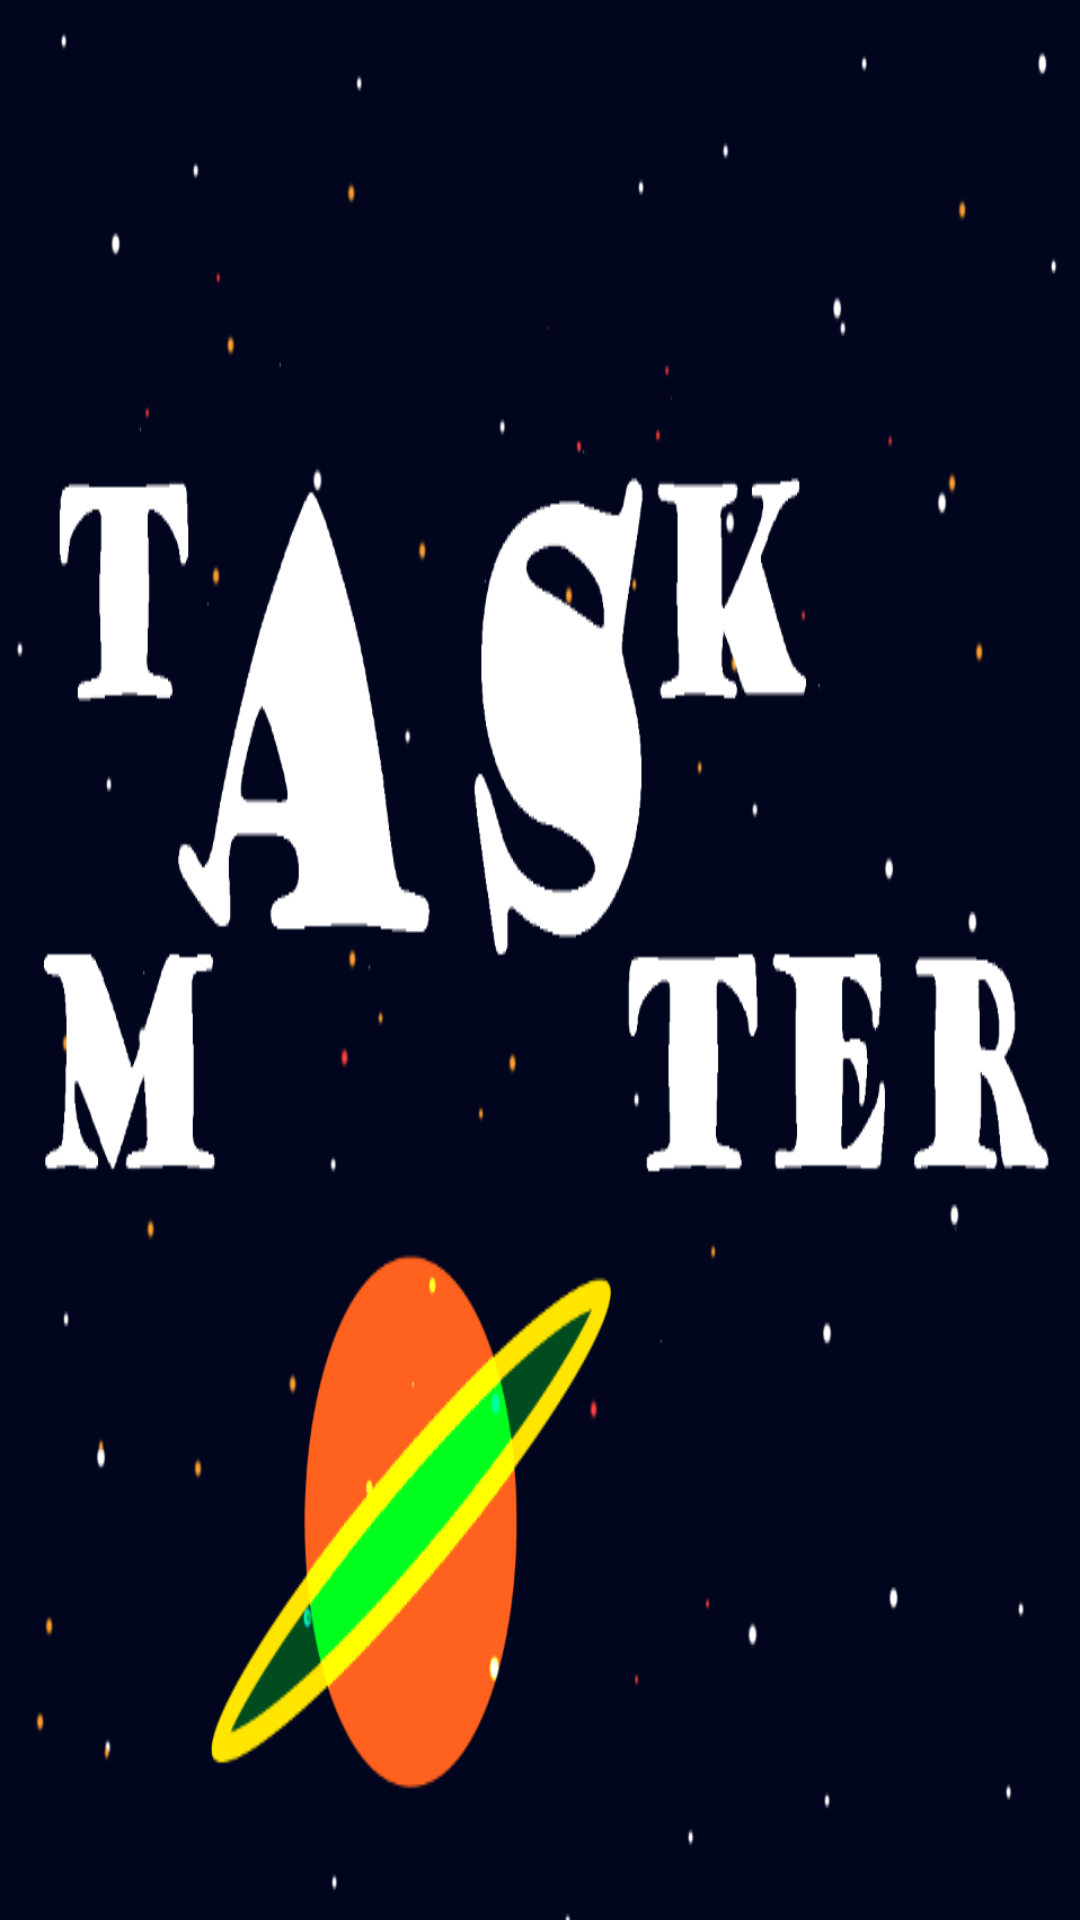

This screen was rendered from an Android layout file. Write that file and the resources it references.
<!-- AndroidManifest.xml: application theme Theme.Design.NoActionBar -->
<!-- res/layout/activity_main.xml -->
<?xml version="1.0" encoding="utf-8"?>
<androidx.constraintlayout.widget.ConstraintLayout xmlns:android="http://schemas.android.com/apk/res/android"
    xmlns:app="http://schemas.android.com/apk/res-auto"
    xmlns:tools="http://schemas.android.com/tools"
    android:layout_width="match_parent"
    android:layout_height="match_parent"
    tools:context=".MainActivity">

    <ImageView
        android:id="@+id/imageView2"
        android:layout_width="match_parent"
        android:layout_height="match_parent"
        app:layout_constraintBottom_toBottomOf="parent"
        app:layout_constraintEnd_toEndOf="parent"
        app:layout_constraintStart_toStartOf="parent"
        app:layout_constraintTop_toTopOf="parent"
        android:scaleType="fitXY"
        app:srcCompat="@drawable/taskmasterlogo" />
</androidx.constraintlayout.widget.ConstraintLayout>
<!-- resources referenced by this layout -->
<resources>
  <!-- drawable taskmasterlogo: png bitmap (drawable, 43211 bytes) -->
</resources>
